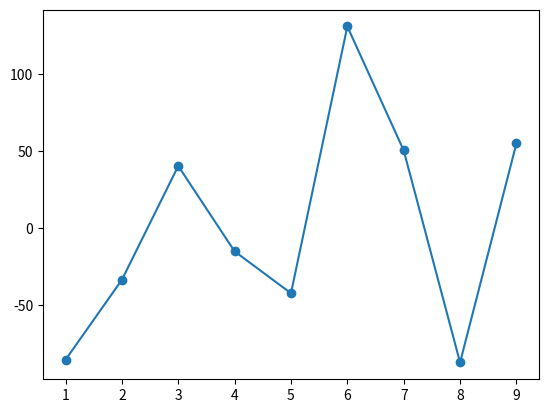

Generate this figure with matplotlib:
# libraries
import matplotlib.pyplot as plt
import numpy as np
import pandas as pd
import seaborn as sns

# data
df = pd.DataFrame({'x': range(1, 10), 'y': np.random.randn(9) * 80 + range(1, 10)})

# plot
plt.plot('x', 'y', data=df, linestyle='-', marker='o')
plt.show()